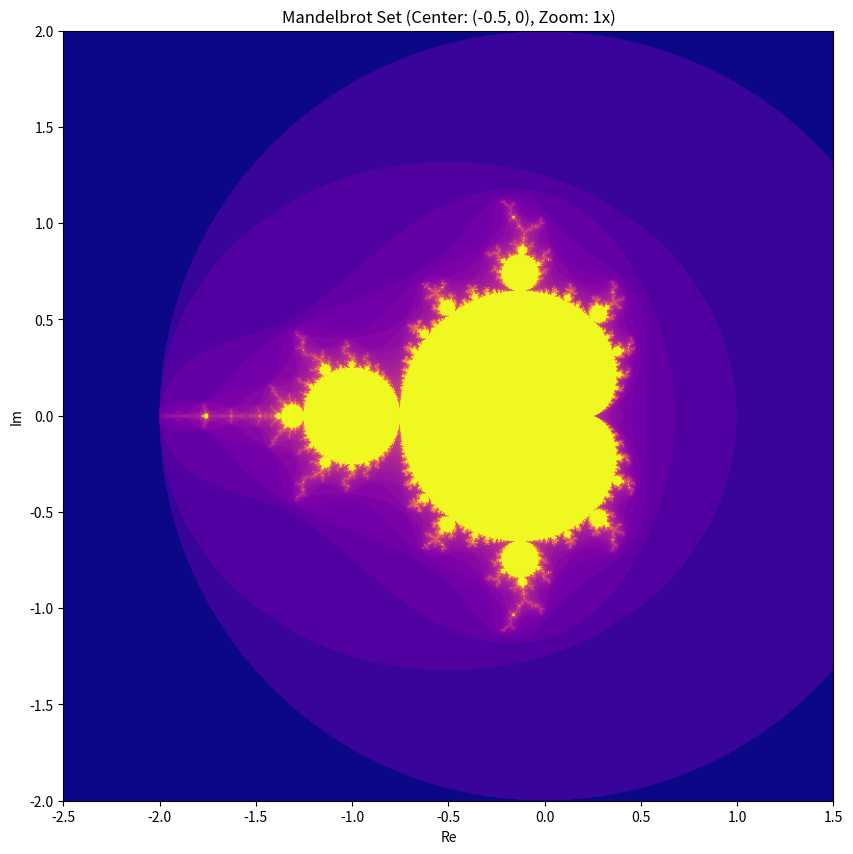

The script that saved this image:
import matplotlib.pyplot as plt
import numpy as np


def mandelbrot_set(center=(0, 0), zoom=1, width=800, height=800, max_iter=300):
    """
    Generate and plot the Mandelbrot set.

    :param center: Center point in the complex plane around which to generate the set.
    :param zoom: Zoom level for the visualization.
    :param width: Image width in pixels.
    :param height: Image height in pixels.
    :param max_iter: Maximum number of iterations.
    """
    scale = 2 / zoom
    xlim = (center[0] - scale, center[0] + scale)
    ylim = (center[1] - scale, center[1] + scale)

    x = np.linspace(xlim[0], xlim[1], width)
    y = np.linspace(ylim[0], ylim[1], height)
    X, Y = np.meshgrid(x, y)
    C = X + 1j * Y
    Z = np.zeros(C.shape, dtype=complex)
    img = np.zeros(C.shape, dtype=float)

    for _ in range(max_iter):
        mask = np.abs(Z) < 2
        Z[mask] = Z[mask] ** 2 + C[mask]
        img[mask] += 1

    plt.figure(figsize=(10, 10))
    plt.imshow(
        np.log(img + 1),
        extent=(xlim[0], xlim[1], ylim[0], ylim[1]),
        cmap="plasma",
        origin="lower",
    )
    plt.xlabel("Re")
    plt.ylabel("Im")
    plt.title(f"Mandelbrot Set (Center: {center}, Zoom: {zoom}x)")
    plt.show()


if __name__ == "__main__":
    center = (-0.5, 0)
    zoom = 1  # Increase to zoom in, decrease to zoom out
    mandelbrot_set(center=center, zoom=zoom)
